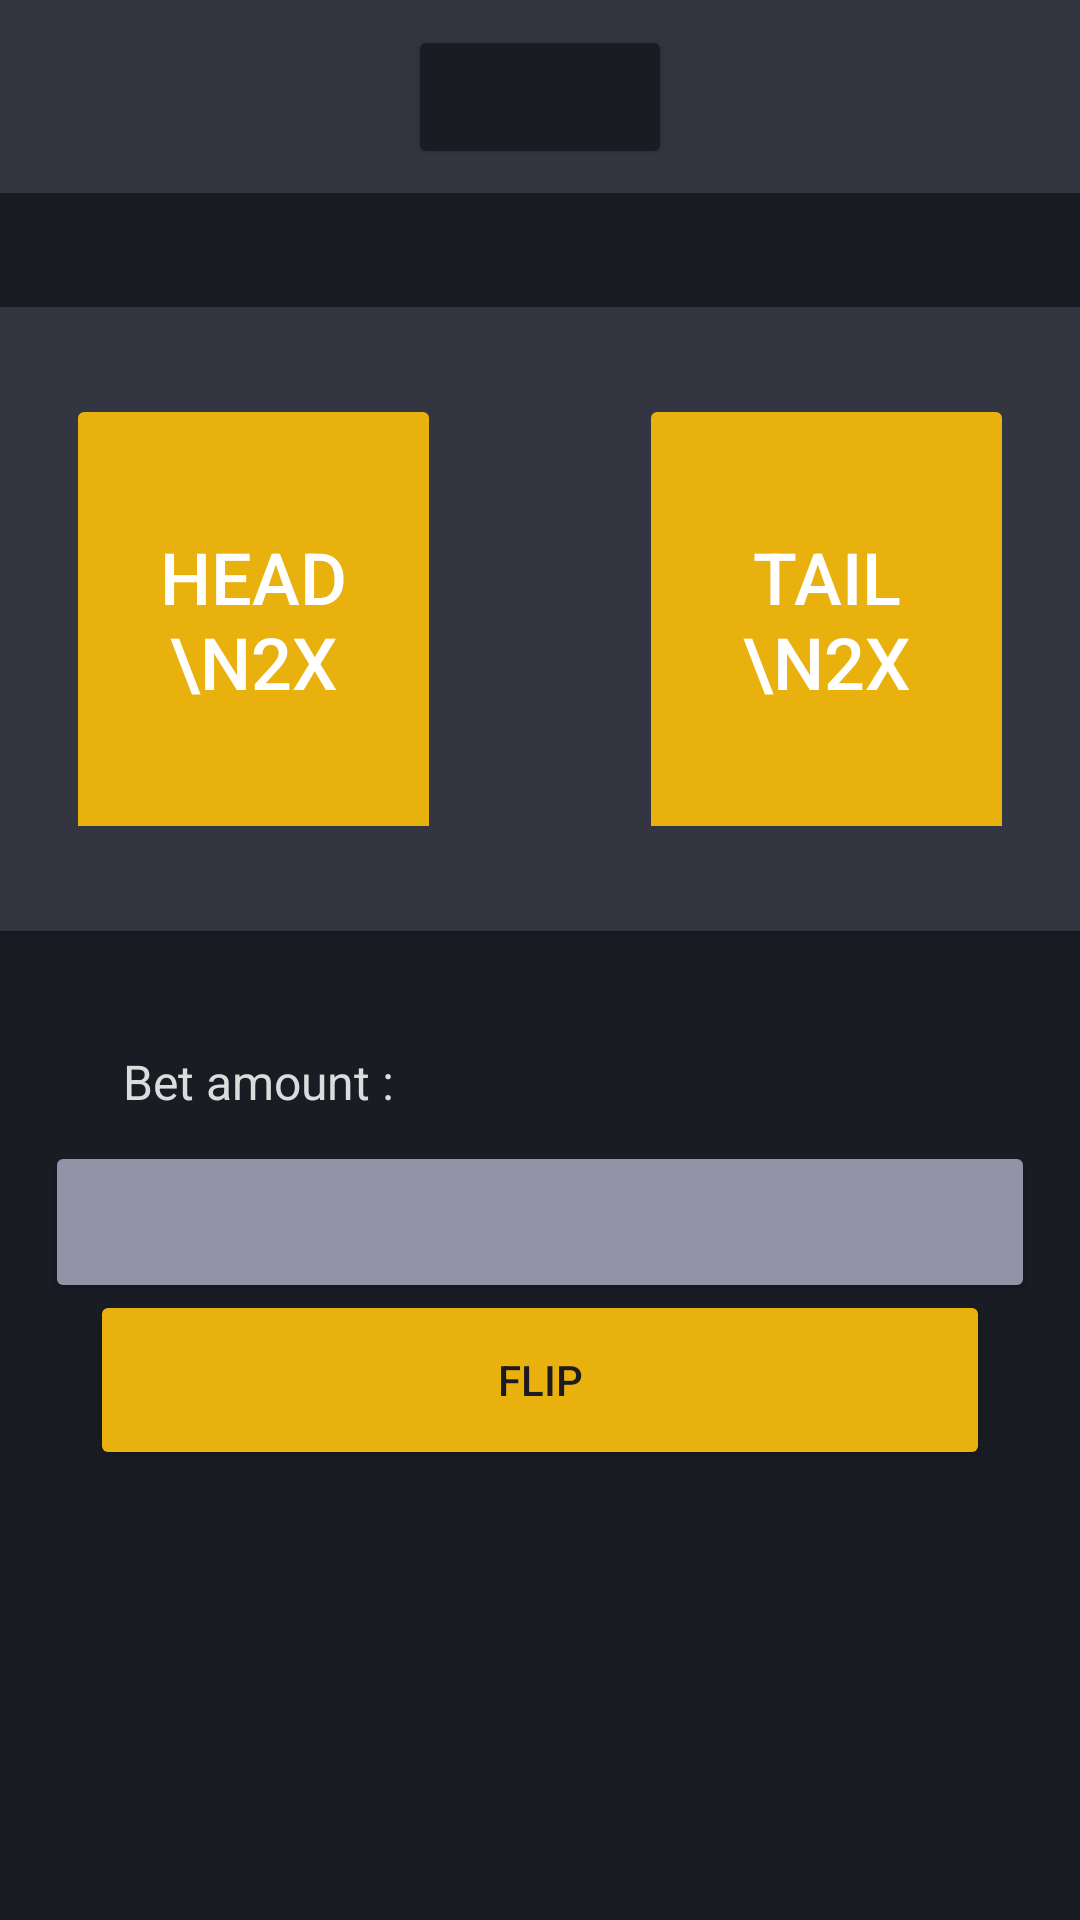

This screen was rendered from an Android layout file. Write that file and the resources it references.
<!-- AndroidManifest.xml: application theme Theme.Finalprj -->
<!-- res/layout/activity_coinflip.xml -->
<?xml version="1.0" encoding="utf-8"?>
<androidx.constraintlayout.widget.ConstraintLayout xmlns:android="http://schemas.android.com/apk/res/android"
    xmlns:app="http://schemas.android.com/apk/res-auto"
    xmlns:tools="http://schemas.android.com/tools"
    android:id="@+id/main"
    android:layout_width="match_parent"
    android:layout_height="match_parent"
    android:background="@color/black"
    tools:context=".CoinflipActivity">


    <TextView
        android:id="@+id/bar"
        android:layout_width="match_parent"
        android:layout_height="wrap_content"
        android:background="@color/DarkGray"
        android:textAlignment="center"
        android:textColor="@color/Yellow"
        android:textSize="48sp"
        app:layout_constraintEnd_toEndOf="parent"
        app:layout_constraintHorizontal_bias="0.0"
        app:layout_constraintStart_toStartOf="parent"
        app:layout_constraintTop_toTopOf="parent" />

    <Button
        android:id="@+id/btn_bg"
        android:layout_width="wrap_content"
        android:layout_height="wrap_content"
        android:backgroundTint="@color/black"
        app:cornerRadius="8dp"
        app:layout_constraintBottom_toBottomOf="@+id/bar"
        app:layout_constraintEnd_toEndOf="parent"
        app:layout_constraintStart_toStartOf="parent"
        app:layout_constraintTop_toTopOf="@+id/bar" />

    <TextView
        android:id="@+id/balance"
        android:layout_width="wrap_content"
        android:layout_height="wrap_content"
        android:text="1000"
        android:textColor="@color/Yellow"
        android:textSize="28sp"
        app:layout_constraintBottom_toBottomOf="@+id/bar"
        app:layout_constraintEnd_toEndOf="@+id/bar"
        app:layout_constraintStart_toStartOf="@+id/bar"
        app:layout_constraintTop_toTopOf="parent" />

    <Button
        android:id="@+id/button4"
        android:layout_width="380dp"
        android:layout_height="220dp"
        android:layout_marginTop="32dp"
        android:backgroundTint="@color/DarkGray"
        app:cornerRadius="4dp"
        app:layout_constraintEnd_toEndOf="parent"
        app:layout_constraintStart_toStartOf="parent"
        app:layout_constraintTop_toBottomOf="@+id/bar" />

    <ToggleButton
        android:id="@+id/btn_head"
        android:layout_width="125dp"
        android:layout_height="150dp"
        android:layout_marginStart="32dp"
        android:backgroundTint="@color/Yellow"
        android:textColor="#FFFFFF"
        android:textOff="Head \n2x"
        android:textOn="0\n on Head"
        android:textSize="24sp"
        app:cornerRadius="8dp"
        app:layout_constraintBottom_toBottomOf="@+id/button4"
        app:layout_constraintStart_toStartOf="@+id/button4"
        app:layout_constraintTop_toTopOf="@+id/button4" />

    <ToggleButton
        android:id="@+id/btn_tail"
        android:layout_width="125dp"
        android:layout_height="150dp"
        android:layout_marginEnd="32dp"
        android:backgroundTint="@color/Yellow"
        android:textColor="#FFFFFF"
        android:textOff="Tail \n2x"
        android:textOn="0\n on Tail"
        android:textSize="24sp"
        app:cornerRadius="8dp"
        app:layout_constraintBottom_toBottomOf="@+id/btn_head"
        app:layout_constraintEnd_toEndOf="@+id/button4"
        app:layout_constraintTop_toTopOf="@+id/btn_head" />

    <Button
        android:id="@+id/button5"
        android:layout_width="330dp"
        android:layout_height="54dp"
        android:layout_marginTop="64dp"
        android:backgroundTint="@color/Gray"
        app:cornerRadius="4dp"
        app:layout_constraintEnd_toEndOf="parent"
        app:layout_constraintStart_toStartOf="parent"
        app:layout_constraintTop_toBottomOf="@+id/button4" />

    <EditText
        android:id="@+id/input_betcoin"
        android:layout_width="319dp"
        android:layout_height="42dp"
        android:inputType="numberDecimal"
        android:text="0"
        android:textColor="@color/white"
        app:layout_constraintBottom_toBottomOf="@+id/button5"
        app:layout_constraintEnd_toEndOf="@+id/button5"
        app:layout_constraintStart_toStartOf="@+id/button5"
        app:layout_constraintTop_toTopOf="@+id/button5" />

    <TextView
        android:id="@+id/textView3"
        android:layout_width="wrap_content"
        android:layout_height="wrap_content"
        android:layout_marginStart="41dp"
        android:layout_marginBottom="9dp"
        android:text="Bet amount :"
        android:textColor="@color/white"
        android:textSize="16sp"
        app:layout_constraintBottom_toTopOf="@+id/button5"
        app:layout_constraintStart_toStartOf="parent" />

    <Button
        android:id="@+id/btn_flip"
        android:layout_width="300dp"
        android:layout_height="60dp"
        android:layout_marginBottom="150dp"
        android:backgroundTint="@color/Yellow"
        android:text="Flip"
        app:cornerRadius="8dp"
        app:layout_constraintBottom_toBottomOf="parent"
        app:layout_constraintEnd_toEndOf="parent"
        app:layout_constraintStart_toStartOf="parent" />


</androidx.constraintlayout.widget.ConstraintLayout>
<!-- resources referenced by this layout -->
<resources>
  <color name="DarkGray">#333541</color>
  <color name="Gray">#9293a6</color>
  <color name="Yellow">#e9b10e</color>
  <color name="black">#1a1c24</color>
  <color name="white">#dcdcdc</color>
  <style name="Theme.Finalprj" parent="Base.Theme.Finalprj" />
  <style name="Base.Theme.Finalprj" parent="Theme.Material3.DayNight.NoActionBar">
          
          
      </style>
</resources>
